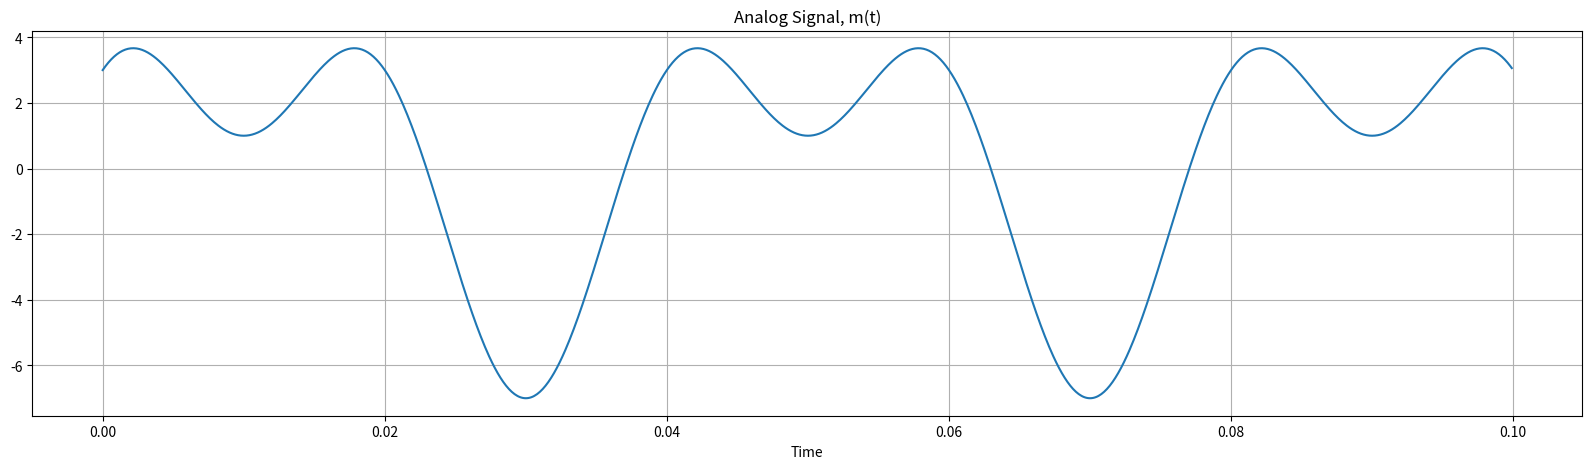
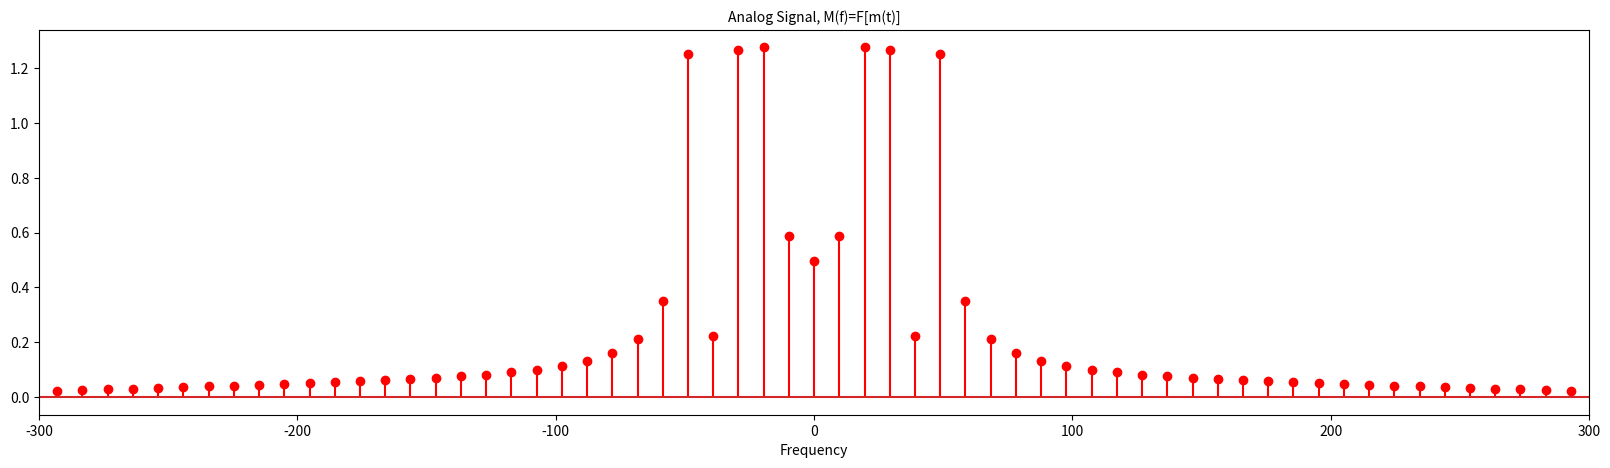

Write the Python code that produced these figures, in order. (Note: this script raises an exception after producing the figures.)
# -*- coding: utf-8 -*-
""" [redacted]

Automatically generated by Colaboratory.

Original file is located at
    https://colab.research.google.com/<link-removed>
"""

import numpy as np
import matplotlib.pyplot as plt
import math
from scipy.fftpack import fft,fftshift,fftfreq
import scipy.signal as sg

#Function for generating frequency domain
def FT(x,t):
  N=int(2**np.ceil(np.log2(len(x))));
  Ts=np.mean(np.diff(t));
  x_paded=np.append(x,[0]*(N-len(x)))
  X_freq=fftshift(fft(x_paded))/N
  freq=fftshift(fftfreq(N,Ts))
  return X_freq, freq

#Generating analog signal
F_g=10000
TimeRange=(0,.1)
Time=np.arange(TimeRange[0], TimeRange[1], 1/F_g)

A,B=3,4
m_t=A*np.cos(100*np.pi*Time) + B*np.sin(50*np.pi*Time)
M_T,f=FT(m_t,Time)

plt.figure(1,figsize=(20,5))#time domain plot of x(t)
plt.xlabel("Time"); 
plt.title(r"Analog Signal, m(t)");
plt.plot(Time,m_t)
plt.grid()

plt.figure(2,figsize=(20,5))#frequency domain plot of m(t)
plt.stem(f,abs(M_T),'r')
plt.xlim([-300,300])
plt.xlabel("Frequency"); 
plt.title(r"Analog Signal, M(f)=F[m(t)]",fontsize=10);
plt.grid


#Sampling of m(t)
F_s = 1000 #Given in question
Bin = int(F_g/F_s) # Bin size for drawing one sample
m_s = m_t[0:-1:Bin] # Sampled Signal
t_s = Time[0:-1:Bin]


plt.figure(3, figsize = (20,5))
plt.stem(t_s, m_s, markerfmt='.g', use_line_collection=True)
plt.xlabel(r"Time")
plt.title(r"Sampled Signal, $m_\mathrm{s}(n)$ at $F_s$ = 1000 Hz")
plt.grid()

#for frequency domain of m_s(n)
M_s,f1=FT(m_s,t_s)

plt.figure(4,figsize=(20,5))#frequency domain plot of m_s(n)
plt.stem(f1,abs(M_s),'r')
plt.xlim([-400,400])
plt.xlabel("Frequency"); 
plt.title(r"Analog Signal, M_s(f)=F[m_s(t)]");
plt.grid


#Quantization of m_s
L = 256 # Number of Quantization levels
Delta = (max(m_s)-min(m_s))/(L-1) # Quantization step
levels = np.linspace(min(m_s), max(m_s), L)# Generating Quantization Levels

# Generating Quantized Signal, m_q(n)
m_q = np.array([]) # Declaring quantized signal
for m in m_s:
  idx = np.argmin(abs((m - levels))) # Nearest Q-index
  m_q = np.append(m_q, levels[idx]) # Append the Q-value

# Plot Quantized signal along with the Q-levels
plt.figure(5, figsize = (25,10),dpi=300)
for i in levels:
  plt.plot(t_s, i*np.ones(len(t_s)), '--g', linewidth=0.4)
plt.stem(t_s, m_q, markerfmt='.g', use_line_collection=True)
plt.xlabel(r"Sampling Instants, $t_\mathrm{s}$")
plt.title(r"Quantized Signal, $m_\mathrm{q}(n)$ with the Quantized Levels")

#Frequency domain for m_q
M_q,f2=FT(m_q,t_s)

plt.figure(6,figsize=(20,5))#frequency domain plot of m_q(n)
plt.stem(f2,abs(M_q),'r')
plt.xlim([-400,400])
plt.xlabel("Frequency"); 
plt.title(r"Quantized Signal, M_q(f)=F[m_q(t)]");
plt.grid

#Conversion the signal into PCM
b=int(np.ceil(np.log2(L)))

bit_dict={}
for i in range(0,L):
  bit_dict[levels[i]]= bin(i)[2:].zfill(b)
print("Quantization Level:Bit Dictionary =\n")
[print(keys,":",vals) for keys, vals in bit_dict.items()]

m_bit=""
for m in m_q:
  m_bit +=bit_dict[m]
print("\nPCM Bit String (Binary) =",m_bit)

bit_rate=len(m_bit)/TimeRange[-1]
print("\n Simulated Bit Rate=", bit_rate/1e3,"kbps")

m_bit_sig=np.fromiter(m_bit,float)
t_bit=np.linspace(t_s[0],t_s[-1],8*len(t_s))

plt.figure(7, figsize=(20,5))
plt.step(t_bit, m_bit_sig, 'g', linewidth=0.75)
plt.xlabel(r"Sampling Instants, $t_\mathrm{s}$")
plt.title(r"PCM Bit Stream, $m_\mathrm{b}$")
plt.grid()

import numpy as np
import cmath
import matplotlib.pyplot as plt
from matplotlib import rc
rc('text', usetex = False)
plt.rc('axes', axisbelow=False)

bits = m_bit
if len(bits)%4==1: # bit length must be divided by 4
  bits+='000'
if len(bits)%4==2: # bit length must be divided by 4
  bits+='00'
if len(bits)%4==3: # bit length must be divided by 4
  bits+='0'

BitLen = len(bits) # bit-length
Rb = 8e3 # bit rate
Tb = (1/Rb) # bit period
fc = 10e3 # carrier frequency, make it multiple of Rb

# Bit duration and total time grid
Nb = 20 # points per bit period
bit_time = np.linspace(0, Tb, Nb) # time grid for bit duration
bit_time_double = np.linspace(0, 2*Tb, 2*Nb) # time for 2 x bit duration
bit_time_four = np.linspace(0, 4*Tb, 4*Nb)
time = [] # Total time grid
for i in range(BitLen):
  time.extend(bit_time + i*Tb) # append bit grids serially
time = np.array(time) # converting list to np array

# ---------------------- Transmitter Section ----------------------#
# separation of bits into 4 individual bitstream for magnnitude and phase

b_q,c_b_q,b_i,c_b_i='','','',''

for i in range(BitLen):
  if i%4==0:
    b_q += bits[i] + bits[i] + bits[i] + bits[i]  
  if i%4==1:
    c_b_q += bits[i] + bits[i] + bits[i] +  bits[i]
  if i%4==2:
    b_i += bits[i] + bits[i] + bits[i] + bits[i]
  if i%4==3:
    c_b_i += bits[i] +  bits[i] + bits[i] +  bits[i]


# Bipolar NRZ signals
m_bnrz,m_b_q,m_c_b_q,m_b_i,m_c_b_i= [],[],[],[],[]
for i in range(BitLen):
  m_bnrz.extend(np.ones(len(bit_time))) if int(bits[i]) else m_bnrz.extend(-np.ones(len(bit_time)))

for element in b_q:
  if element=='0':
    m_b_q.append(-1) # phase shift for 0 and 1
  else:
    m_b_q.append(1) #  +1 for 1 and -1 for 0

for element in b_i:
  if element=='0':
    m_b_i.append(-1)
  else:
    m_b_i.append(1)

for element in c_b_q:
  if element=='0':
    m_c_b_q.append(.22) # magnitude 
  else:
    m_c_b_q.append(.821)  

for element in c_b_i:
  if element=='0':
    m_c_b_i.append(.22)
  else:
    m_c_b_i.append(.821) 

m_bnrz,m_b_q,m_c_b_q,m_b_i,m_c_b_i = np.array(m_bnrz),np.array(m_b_q),np.array(m_c_b_q),np.array(m_b_i),np.array(m_c_b_i)

odd = np.array(m_b_q)*np.array(m_c_b_q)
even = np.array(m_b_i)*np.array(m_c_b_i)


e=np.repeat(even,20)
o=np.repeat(odd,20)

# QPSK Signal
A = 3 
m_even = e*A*np.sin(2*np.pi*fc*time)
m_odd = o*A*np.cos(2*np.pi*fc*time)
m_qam = m_even + m_odd  


#Frequency domain for x_qam
M_qam,f3=FT(m_qam,t_s)


# Plotting NRZ signals
plt.figure(8, figsize=(10, 3), dpi=200)
plt.plot(time, m_bnrz, '-g', linewidth=2)
plt.plot(time, np.zeros(len(time)), '--b') # showing x-axis
plt.title(r"Bipolar NRZ Signal", fontsize=15)
plt.xlabel(r"Time, $t$", fontsize=15)
plt.ylabel(r"$m_\mathrm{nrz}(t)$", fontsize=15)
plt.xlim([0,.01])
plt.grid()

# Plotting 16-QAM signal
plt.figure(9, figsize=(10, 3), dpi=200)
plt.plot(time, m_qam, '-g', linewidth=1.5)
plt.plot(time, np.zeros(len(time)), '--b') # showing x-axis
plt.title(r"16-QAM Signal", fontsize=15)
plt.xlabel(r"Time, $t$", fontsize=15)
plt.ylabel(r"16-QAM, $m_\mathrm{16QAM}(t)$", fontsize=15)
plt.xlim([0,.01])
plt.grid()


plt.figure(10,figsize=(20,5), dpi=200)#frequency domain plot of m_qam(n)
plt.plot(f3,abs(M_qam),'r')
plt.xlim([-150,150])
plt.xlabel("Frequency"); 
plt.title(r"16-QAM signal in frequency domain, M_qam(f)=F[m_qam(t)]");
plt.grid

# ----------------------- AWGN Channel -------------------------- #
SNRdB = -3
Pn = np.mean(m_qam**2)/10**(SNRdB/10)
sigma, mu = np.sqrt(Pn), 0
m_noise = np.zeros(len(time))
for i in range(len(time)):
  m_noise[i] = np.random.normal(mu, sigma, 1)
m_qam_noisy = m_qam + m_noise

#Frequency domain for x_qam_noisy
M_qam_noisy,f4=FT(m_qam_noisy,t_s)


# Noisy constellation diagram generation
basis1 = np.cos(2*np.pi*fc*bit_time_four)
basis2 = np.sin(2*np.pi*fc*bit_time_four)
pn_cos, pn_sin = [], []
for i in range(int(BitLen/4)):
  x_tmp = m_qam_noisy[i*4*Nb:(i+1)*4*Nb]
  pn_cos.append(8*np.mean(x_tmp*basis1))
  pn_sin.append(8*np.mean(x_tmp*basis2))
pn_cos, pn_sin = np.array(pn_cos), np.array(pn_sin)

# plotting noisy signal
plt.figure(11, figsize=(10, 3), dpi=200)
plt.plot(time, m_qam_noisy, '-g', linewidth=1.5)
plt.title(r"16-QAM with white Gaussian Noise", fontsize=15)
plt.plot(time, np.zeros(len(time)), '--b') # showing x-axis
plt.xlabel(r"Time, $t$", fontsize=15)
plt.grid()

# plotting noisy 16QAM in frequency domain
plt.figure(12,figsize=(20,5), dpi=200)#frequency domain plot of m_qam(n)
plt.plot(f4,abs(M_qam_noisy),'r')
plt.xlim([-150,150])
plt.xlabel("Frequency"); 
plt.title(r"16-QAM signal in frequency domain, M_qam_noisy(f)=F[m_qam_noisy(t)]");
plt.grid

# Noisy constellation diagram
plt.figure(13,figsize=(15,10))
plt.scatter(pn_cos, pn_sin, color='r', s=70)
plt.plot(np.linspace(-10*A, 10*A, len(pn_cos)), np.zeros(len(pn_cos)), '--g') # showing x-axis
plt.plot(np.zeros(len(pn_cos)), np.linspace(-10*A, 10*A, len(pn_cos)), '--g') # showing y-axis
plt.title(r"Constellation Diagram of 16-QAM with AWGN", fontsize=15)
plt.xlabel(r"$\cos(2\pi f_ct)$", fontsize=15)
plt.ylabel(r"$\sin(2\pi f_ct)$", fontsize=15)
plt.ylim([-15, 15]); 
plt.xlim([-15, 15]); plt.grid()

# ----------------------- Receiver Section ------------------- #
Nb = len(bit_time)
bit_time_four = np.linspace(0, 4/Rb, 4*Nb)
BitLen = int(len(time)/len(bit_time))
basis1 = np.cos(2*np.pi*fc*bit_time_four) # basis for x-axis
basis2 = np.sin(2*np.pi*fc*bit_time_four) # basis for y-axis

m_recv_bits = '' # initialize received bit stream
for i in range(int(BitLen/4)):
  m_tmp = m_qam_noisy[i*4*Nb:(i+1)*4*Nb] # signal of a bit duration
  p_cos = 2*np.mean(m_tmp*basis1) # constel. coordinate (cos)
  p_sin = 2*np.mean(m_tmp*basis2) # constel. coordinate (sin)
  r_q = '1' if p_cos>=0 else '0'
  r_q_c = '1' if p_cos>0 else '0'
  r_i = '1' if p_sin>=0 else '0'
  r_i_c = '1' if p_sin>0 else '0'                    
  m_recv_bits += r_q + r_q_c + r_i + r_i_c # append the bit-pair
bit_error = '' # contains '1' in the position of bit error
for (b1, b2) in zip(bits, m_recv_bits):
  bit_error += '1' if b1!=b2 else '0' # bit error indicator
print("Transmitted Bits =", bits)
print("Recovered Bits   =", m_recv_bits)
print("Error Indicators =", bit_error)
print(len(m_recv_bits))

#stair plot of received bit stream
r_bit_sig=np.fromiter(m_recv_bits,float)
t_bit=np.linspace(t_s[0],t_s[-1],8*len(t_s))

plt.figure(14, figsize=(20,5))
plt.step(t_bit, r_bit_sig, 'g', linewidth=0.75)
plt.xlabel(r"Sampling Instants, $t_\mathrm{s}$")
plt.title(r" received PCM Bit Stream, $m[hat]_\mathrm{b}$")
plt.grid()

plt.figure(15, figsize=(20,5))
plt.step(t_bit, m_bit_sig, 'g', linewidth=0.75)
plt.xlabel(r"Sampling Instants, $t_\mathrm{s}$")
plt.title(r"PCM Bit Stream, $m_\mathrm{b}$")
plt.grid()

b_e = []
for element in bit_error:
  if element=='0':
    b_e.append(0)
  else:
    b_e.append(1)

p_b_e = np.mean(b_e)
print('Probability of bit error:',p_b_e)

#PCM decoding
m_bit_recv = m_recv_bits
b=[len(x) for x in bit_dict.values()][0]
Fs_rec = Rb/b

revr_bit_dict=dict([(val,key) for key,val in bit_dict.items()])

#print("Reverse Q-level:Bit Dictionary =\n")
#[print(keys, ":", vals) for keys, vals in revr_bit_dict.items()]

m_qnt_ret=[]
t_val=0; 
t_qnt_ret=[]
for i in range(0, len(m_bit_recv), b):
  bits=m_bit_recv[i:i+b]
  m_qnt_ret.append(revr_bit_dict[bits])
  t_qnt_ret.append(t_val)
  t_val +=1/fc

#Frequency domain for x_qam_noisy
M_qnt_ret,f5=FT(m_qnt_ret,t_s)

# Error Signal, e_qnt(n) = m_sam(n) - m_qnt(n)
e_qnt = m_s - m_q
P_qnt = np.mean(e_qnt**2)

# Plot the error signal, e_qnt(n)
plt.figure(16, figsize = (8,3.5), dpi=200)
plt.stem(t_s, e_qnt, markerfmt='.g', use_line_collection=True)
plt.xlabel(r"Sampling Instants, $t_\mathrm{sam}$")
plt.title(r"Error Signal, $e_\mathrm{qnt}(n)$")
plt.grid()

# plotting retrieved signal in time domain
plt.figure(17,figsize=(8,3.5), dpi=200)
plt.stem(t_qnt_ret, m_qnt_ret, markerfmt='.g', use_line_collection=True)
plt.xlabel(r"Retireved Time Grid, $\hat{t}_\mathrm{q}$")
plt.title(r"Retrieved Message, $\hat{m}_\mathrm{q}(n)$")
plt.grid()

# plotting retrieved signal in frequency domain
plt.figure(18,figsize=(20,5), dpi=200)#frequency domain plot of m_q[hat](n)
plt.stem(f5,abs(M_qnt_ret),'r')
plt.xlim([-200,200])
plt.xlabel("Frequency"); 
plt.title(r"16-QAM signal in frequency domain, M_qnt_ret(f)=F[m_qnt_ret(t)]");
plt.grid